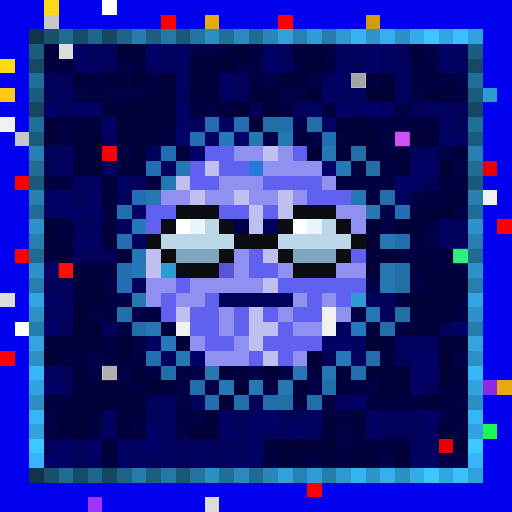
t = 0.00 s
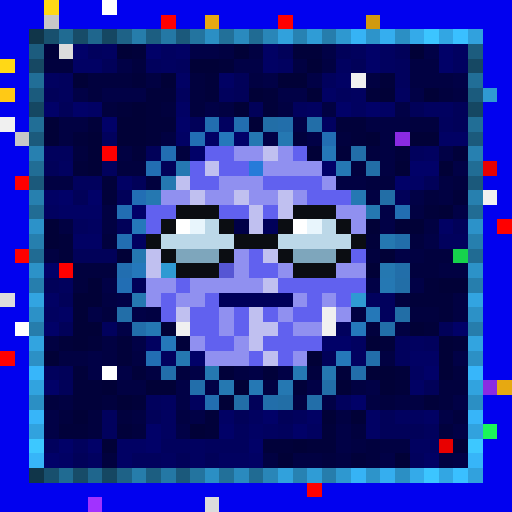
t = 0.56 s
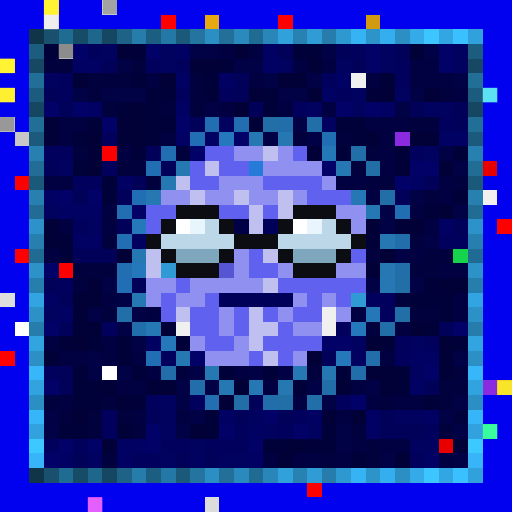
t = 1.13 s
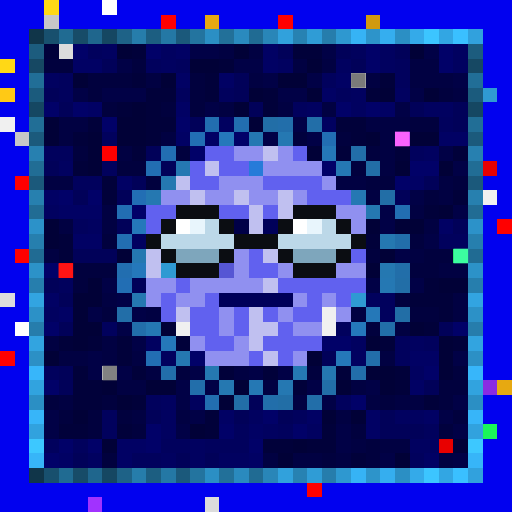
t = 1.69 s
t = 2.25 s: frame unchanged from t = 0.56 s, image omitted
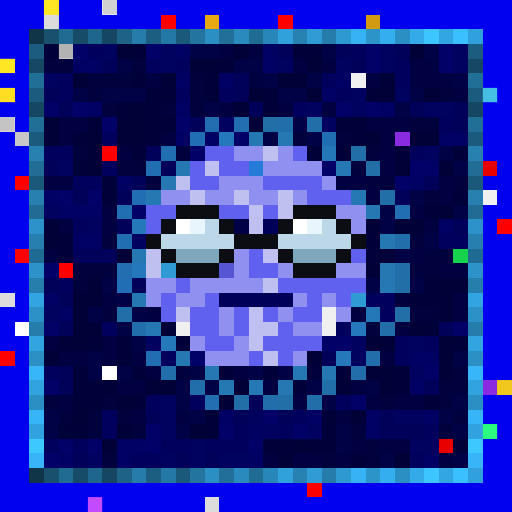
t = 2.82 s

The animated SVG that drew these frames (rendered in a browser with its animation timeline set to each time). Animation: 1 CSS @keyframes rule; one cycle of 3.38 s, repeats indefinitely.

<svg viewBox="0 0 35 35" shape-rendering="crispEdges" xmlns="http://www.w3.org/2000/svg"><style>@keyframes pop{0%,100%{opacity:0}18%{opacity:1}36%{opacity:0}}.a00{animation:pop 1.8s linear 0.00s infinite}.a01{animation:pop 1.8s linear -0.23s infinite}.a02{animation:pop 1.8s linear -0.45s infinite}.a03{animation:pop 1.8s linear -0.68s infinite}.a04{animation:pop 1.8s linear -0.90s infinite}.a05{animation:pop 1.8s linear -1.13s infinite}.a06{animation:pop 1.8s linear -1.35s infinite}.a07{animation:pop 1.8s linear -1.58s infinite}</style><rect width="35" height="35" fill="#0101ef"/><path fill="#ffd816" d="M3 0h1v1H3zM0 4h1v1H0z"/><path fill="#ffffff" d="M7 0h1v1H7zM12 15h1v1H12zM20 15h1v1H20zM1 22h1v1H1zM7 25h1v1H7z"/><path fill="#c7c7c7" d="M3 1h1v1H3zM1 9h1v1H1z"/><path fill="#ff0000" d="M11 1h1v1H11zM19 1h1v1H19zM7 10h1v1H7zM1 12h1v1H1zM34 15h1v1H34zM1 17h1v1H1zM4 18h1v1H4zM0 24h1v1H0z"/><path fill="#e7a911" d="M14 1h1v1H14zM34 26h1v1H34z"/><path fill="#d19a10" d="M25 1h1v1H25z"/><path fill="#103549" d="M2 2h1v1H2zM2 32h1v1H2z"/><path fill="#18506e" d="M3 2h1v1H3zM3 32h1v1H3z"/><path fill="#206b92" d="M4 2h1v1H4zM4 32h1v1H4z"/><path fill="#174c68" d="M5 2h1v1H5zM5 32h1v1H5z"/><path fill="#1f668d" d="M6 2h1v1H6zM6 32h1v1H6z"/><path fill="#154762" d="M7 2h1v1H7zM2 7h1v1H2zM32 7h1v1H32zM7 32h1v1H7z"/><path fill="#1e6287" d="M8 2h1v1H8zM8 32h1v1H8z"/><path fill="#267dab" d="M9 2h1v1H9zM9 32h1v1H9z"/><path fill="#1c5e81" d="M10 2h1v1H10zM10 32h1v1H10z"/><path fill="#2478a5" d="M11 2h1v1H11zM11 32h1v1H11z"/><path fill="#1b597b" d="M12 2h1v1H12zM2 12h1v1H2zM32 12h1v1H32zM12 32h1v1H12z"/><path fill="#23749f" d="M13 2h1v1H13zM13 32h1v1H13z"/><path fill="#2b8fc4" d="M14 2h1v1H14zM27 2h1v1H27zM2 27h1v1H2zM32 27h1v1H32zM14 32h1v1H14zM27 32h1v1H27z"/><path fill="#227099" d="M15 2h1v1H15zM15 32h1v1H15z"/><path fill="#2a8abe" d="M16 2h1v1H16zM16 32h1v1H16z"/><path fill="#206b93" d="M17 2h1v1H17zM2 17h1v1H2zM32 17h1v1H32zM17 32h1v1H17z"/><path fill="#2986b8" d="M18 2h1v1H18zM18 32h1v1H18z"/><path fill="#31a1dc" d="M19 2h1v1H19zM19 32h1v1H19z"/><path fill="#2782b2" d="M20 2h1v1H20zM20 32h1v1H20z"/><path fill="#2f9cd6" d="M21 2h1v1H21zM21 32h1v1H21z"/><path fill="#267dac" d="M22 2h1v1H22zM2 22h1v1H2zM32 22h1v1H32zM22 32h1v1H22z"/><path fill="#2e98d0" d="M23 2h1v1H23zM23 32h1v1H23z"/><path fill="#36b3f5" d="M24 2h1v1H24zM24 32h1v1H24z"/><path fill="#2d94ca" d="M25 2h1v1H25zM25 32h1v1H25z"/><path fill="#35aeef" d="M26 2h1v1H26zM26 32h1v1H26z"/><path fill="#34aae9" d="M28 2h1v1H28zM28 32h1v1H28z"/><path fill="#3cc5ff" d="M29 2h1v1H29zM29 32h1v1H29z"/><path fill="#32a6e3" d="M30 2h1v1H30zM30 32h1v1H30z"/><path fill="#3ac0ff" d="M31 2h1v1H31zM31 32h1v1H31z"/><path fill="#31a1dd" d="M32 2h1v1H32zM32 32h1v1H32z"/><path fill="#1c5c7e" d="M2 3h1v1H2zM32 3h1v1H32z"/><path fill="#01013a" d="M3 3h1v1H3zM9 3h1v1H9zM20 3h2v1H20zM15 4h1v1H15zM9 5h1v1H9zM14 5h1v1H14zM26 5h1v1H26zM10 6h2v1H10zM14 6h1v1H14zM18 6h1v1H18zM25 6h1v1H25zM8 7h1v1H8zM10 7h1v1H10zM18 7h1v1H18zM6 8h1v1H6zM10 8h2v1H10zM23 8h2v1H23zM5 9h1v1H5zM10 9h1v1H10zM24 9h1v1H24zM9 10h1v1H9zM23 10h1v1H23zM27 10h1v1H27zM31 10h1v1H31zM5 11h1v1H5zM7 12h1v1H7zM7 13h1v1H7zM31 13h1v1H31zM29 14h1v1H29zM4 16h1v1H4zM25 16h1v1H25zM4 17h1v1H4zM29 19h1v1H29zM28 20h3v1H28zM30 21h1v1H30zM29 22h1v1H29zM4 23h1v1H4zM6 23h1v1H6zM8 23h1v1H8zM12 23h1v1H12zM26 23h1v1H26zM31 23h1v1H31zM8 24h1v1H8zM5 25h1v1H5zM9 25h1v1H9zM15 25h1v1H15zM18 25h1v1H18zM23 25h1v1H23zM27 25h1v1H27zM5 26h2v1H5zM20 26h1v1H20zM27 26h1v1H27zM5 27h2v1H5zM9 27h1v1H9zM29 27h1v1H29zM14 28h1v1H14zM4 29h2v1H4zM8 29h1v1H8zM14 29h1v1H14zM22 29h1v1H22zM18 30h2v1H18zM21 30h2v1H21zM24 31h1v1H24z"/><path fill="#dcdcdc" d="M4 3h1v1H4zM0 20h1v1H0zM14 34h1v1H14z"/><path fill="#010168" d="M5 3h1v1H5zM10 3h1v1H10zM25 3h1v1H25zM30 3h1v1H30zM25 4h1v1H25zM30 4h1v1H30zM3 7h1v1H3zM5 7h1v1H5zM23 7h1v1H23zM25 7h1v1H25zM7 8h1v1H7zM12 8h1v1H12zM16 9h1v1H16zM13 10h1v1H13zM22 11h1v1H22zM28 11h2v1H28zM27 12h1v1H27zM4 13h1v1H4zM6 13h1v1H6zM9 14h1v1H9zM3 18h1v1H3zM3 22h1v1H3zM31 22h1v1H31zM22 23h2v1H22zM13 24h1v1H13zM29 25h1v1H29zM3 26h1v1H3zM24 27h1v1H24zM18 28h1v1H18zM10 29h1v1H10zM15 29h1v1H15zM20 29h1v1H20zM4 30h1v1H4zM6 30h1v1H6zM10 30h1v1H10zM17 30h1v1H17zM3 31h1v1H3z"/><path fill="#01015d" d="M6 3h1v1H6zM24 3h1v1H24zM10 4h1v1H10zM12 4h1v1H12zM27 4h1v1H27zM4 5h1v1H4zM22 5h1v1H22zM27 5h1v1H27zM4 6h1v1H4zM12 6h1v1H12zM15 6h1v1H15zM23 6h1v1H23zM20 7h1v1H20zM30 8h1v1H30zM7 9h1v1H7zM3 10h2v1H3zM28 10h1v1H28zM7 11h1v1H7zM5 12h2v1H5zM5 15h1v1H5zM30 16h2v1H30zM4 19h1v1H4zM25 20h2v1H25zM26 21h1v1H26zM7 22h1v1H7zM23 22h1v1H23zM27 23h1v1H27zM29 23h1v1H29zM11 24h1v1H11zM27 24h1v1H27zM3 25h1v1H3zM10 27h1v1H10zM13 27h1v1H13zM23 27h1v1H23zM7 28h1v1H7zM20 28h1v1H20zM7 29h1v1H7zM16 29h1v1H16zM19 29h1v1H19zM29 29h1v1H29zM3 30h1v1H3zM5 30h1v1H5zM11 30h2v1H11zM14 30h3v1H14zM9 31h2v1H9zM28 31h1v1H28z"/><path fill="#010160" d="M7 3h1v1H7zM11 3h1v1H11zM26 3h1v1H26zM31 3h1v1H31zM11 4h1v1H11zM19 4h1v1H19zM23 4h1v1H23zM26 4h1v1H26zM31 4h1v1H31zM3 5h1v1H3zM24 6h1v1H24zM27 6h1v1H27zM21 7h1v1H21zM24 7h1v1H24zM29 7h2v1H29zM15 8h1v1H15zM22 8h1v1H22zM29 10h1v1H29zM4 11h1v1H4zM3 14h1v1H3zM6 15h1v1H6zM9 16h1v1H9zM3 21h1v1H3zM10 23h1v1H10zM24 23h1v1H24zM28 23h1v1H28zM24 24h1v1H24zM28 25h1v1H28zM11 27h1v1H11zM11 28h1v1H11zM17 28h1v1H17zM27 28h2v1H27zM11 29h1v1H11zM18 29h1v1H18zM21 29h1v1H21zM13 30h1v1H13zM28 30h2v1H28zM6 31h1v1H6zM11 31h1v1H11zM13 31h1v1H13zM15 31h2v1H15z"/><path fill="#010137" d="M8 3h1v1H8zM16 3h1v1H16zM28 3h1v1H28zM13 4h2v1H13zM21 4h1v1H21zM5 5h1v1H5zM11 5h1v1H11zM19 5h2v1H19zM17 6h1v1H17zM21 6h1v1H21zM26 6h1v1H26zM29 6h1v1H29zM9 7h1v1H9zM16 7h1v1H16zM3 8h1v1H3zM8 8h2v1H8zM17 8h1v1H17zM3 9h1v1H3zM6 9h1v1H6zM8 9h2v1H8zM25 9h1v1H25zM28 9h2v1H28zM6 10h1v1H6zM21 10h1v1H21zM6 11h1v1H6zM27 11h1v1H27zM30 11h1v1H30zM30 14h1v1H30zM3 15h1v1H3zM25 15h1v1H25zM27 15h2v1H27zM3 16h1v1H3zM8 17h1v1H8zM26 17h1v1H26zM25 18h1v1H25zM6 19h1v1H6zM30 19h2v1H30zM5 20h2v1H5zM5 21h1v1H5zM5 22h2v1H5zM11 22h1v1H11zM28 22h1v1H28zM5 23h1v1H5zM25 23h1v1H25zM30 23h1v1H30zM3 24h1v1H3zM21 24h1v1H21zM30 24h1v1H30zM25 25h2v1H25zM30 25h1v1H30zM7 26h1v1H7zM10 26h2v1H10zM16 26h1v1H16zM23 26h1v1H23zM26 26h1v1H26zM8 27h1v1H8zM15 27h1v1H15zM5 28h1v1H5zM22 28h1v1H22zM24 28h1v1H24zM13 29h1v1H13zM7 30h1v1H7zM20 30h1v1H20zM31 30h1v1H31zM19 31h1v1H19zM27 31h1v1H27z"/><path fill="#010164" d="M12 3h1v1H12zM18 3h1v1H18zM5 4h2v1H5zM18 4h1v1H18zM12 5h1v1H12zM15 5h1v1H15zM23 5h1v1H23zM22 6h1v1H22zM6 7h1v1H6zM12 7h1v1H12zM26 7h1v1H26zM12 9h1v1H12zM14 9h1v1H14zM30 9h2v1H30zM8 12h1v1H8zM28 12h1v1H28zM3 13h1v1H3zM4 14h3v1H4zM30 15h1v1H30zM5 16h2v1H5zM3 20h1v1H3zM4 21h1v1H4zM28 24h2v1H28zM28 26h1v1H28zM15 28h1v1H15zM21 28h1v1H21zM25 28h1v1H25zM29 28h1v1H29zM17 29h1v1H17zM25 29h1v1H25zM8 30h2v1H8zM4 31h1v1H4zM8 31h1v1H8zM17 31h1v1H17zM29 31h1v1H29z"/><path fill="#010146" d="M13 3h2v1H13zM22 3h1v1H22zM29 3h1v1H29zM8 4h1v1H8zM16 4h2v1H16zM18 5h1v1H18zM21 5h1v1H21zM31 5h1v1H31zM5 6h1v1H5zM7 6h3v1H7zM19 6h2v1H19zM28 6h1v1H28zM14 7h1v1H14zM27 7h1v1H27zM20 8h1v1H20zM18 9h1v1H18zM21 9h1v1H21zM30 10h1v1H30zM31 11h1v1H31zM28 13h1v1H28zM26 14h1v1H26zM31 14h1v1H31zM26 15h1v1H26zM29 16h1v1H29zM27 17h1v1H27zM7 19h1v1H7zM25 19h1v1H25zM28 19h1v1H28zM8 20h1v1H8zM6 21h1v1H6zM9 21h1v1H9zM8 22h1v1H8zM9 23h1v1H9zM6 24h1v1H6zM31 24h1v1H31zM6 25h1v1H6zM8 25h1v1H8zM13 25h1v1H13zM17 25h1v1H17zM19 25h1v1H19zM12 26h1v1H12zM14 26h1v1H14zM21 26h1v1H21zM25 26h1v1H25zM12 27h1v1H12zM22 27h1v1H22zM31 27h1v1H31zM3 28h1v1H3zM13 28h1v1H13zM30 28h1v1H30zM3 29h1v1H3zM12 29h1v1H12zM23 29h1v1H23zM31 29h1v1H31zM23 30h1v1H23zM26 31h1v1H26zM31 31h1v1H31z"/><path fill="#010142" d="M15 3h1v1H15zM17 3h1v1H17zM20 4h1v1H20zM22 4h1v1H22zM28 4h2v1H28zM10 5h1v1H10zM17 5h1v1H17zM25 5h1v1H25zM28 5h3v1H28zM31 6h1v1H31zM15 7h1v1H15zM19 7h1v1H19zM22 7h1v1H22zM4 8h2v1H4zM25 8h3v1H25zM4 9h1v1H4zM11 9h1v1H11zM26 9h1v1H26zM8 10h1v1H8zM26 10h1v1H26zM26 11h1v1H26zM3 12h2v1H3zM23 12h2v1H23zM30 12h1v1H30zM25 13h1v1H25zM30 13h1v1H30zM7 14h1v1H7zM28 14h1v1H28zM4 15h1v1H4zM7 15h1v1H7zM29 15h1v1H29zM3 17h1v1H3zM28 17h1v1H28zM30 18h2v1H30zM7 20h1v1H7zM31 20h1v1H31zM10 21h1v1H10zM24 21h1v1H24zM31 21h1v1H31zM27 22h1v1H27zM3 23h1v1H3zM7 23h1v1H7zM4 24h2v1H4zM7 24h1v1H7zM9 24h1v1H9zM26 24h1v1H26zM10 25h1v1H10zM16 25h1v1H16zM8 26h2v1H8zM18 26h1v1H18zM24 26h1v1H24zM4 27h1v1H4zM20 27h1v1H20zM25 27h1v1H25zM27 27h2v1H27zM9 28h1v1H9zM12 28h1v1H12zM23 28h1v1H23zM24 30h1v1H24zM26 30h2v1H26zM18 31h1v1H18zM20 31h2v1H20zM23 31h1v1H23zM30 31h1v1H30z"/><path fill="#010159" d="M19 3h1v1H19zM23 3h1v1H23zM27 3h1v1H27zM7 4h1v1H7zM24 4h1v1H24zM16 5h1v1H16zM3 6h1v1H3zM16 6h1v1H16zM4 7h1v1H4zM17 7h1v1H17zM28 7h1v1H28zM31 7h1v1H31zM13 8h1v1H13zM31 8h1v1H31zM10 10h1v1H10zM3 11h1v1H3zM11 11h1v1H11zM9 12h1v1H9zM29 12h1v1H29zM5 13h1v1H5zM8 13h1v1H8zM27 13h1v1H27zM8 15h1v1H8zM31 15h1v1H31zM5 17h3v1H5zM3 19h1v1H3zM9 19h1v1H9zM4 20h1v1H4zM4 22h1v1H4zM30 22h1v1H30zM22 24h1v1H22zM4 25h1v1H4zM4 26h1v1H4zM29 26h1v1H29zM17 27h1v1H17zM10 28h1v1H10zM16 28h1v1H16zM19 28h1v1H19zM26 28h1v1H26zM26 29h3v1H26zM5 31h1v1H5zM12 31h1v1H12zM14 31h1v1H14z"/><path fill="#164863" d="M2 4h1v1H2zM32 4h1v1H32z"/><path fill="#01013e" d="M3 4h2v1H3zM9 4h1v1H9zM6 5h3v1H6zM13 5h1v1H13zM6 6h1v1H6zM13 6h1v1H13zM30 6h1v1H30zM7 7h1v1H7zM11 7h1v1H11zM13 7h1v1H13zM28 8h2v1H28zM20 9h1v1H20zM23 9h1v1H23zM5 10h1v1H5zM12 10h1v1H12zM25 10h1v1H25zM8 11h2v1H8zM24 11h1v1H24zM10 12h1v1H10zM25 12h2v1H25zM31 12h1v1H31zM29 13h1v1H29zM7 16h1v1H7zM28 16h1v1H28zM25 17h1v1H25zM29 17h2v1H29zM5 18h3v1H5zM28 18h2v1H28zM5 19h1v1H5zM27 20h1v1H27zM7 21h1v1H7zM28 21h2v1H28zM25 22h1v1H25zM12 25h1v1H12zM21 25h1v1H21zM31 25h1v1H31zM30 26h2v1H30zM3 27h1v1H3zM7 27h1v1H7zM26 27h1v1H26zM30 27h1v1H30zM4 28h1v1H4zM6 28h1v1H6zM8 28h1v1H8zM31 28h1v1H31zM6 29h1v1H6zM9 29h1v1H9zM24 29h1v1H24zM30 29h1v1H30zM25 30h1v1H25zM7 31h1v1H7zM22 31h1v1H22zM25 31h1v1H25z"/><path fill="#216e97" d="M2 5h1v1H2zM32 5h1v1H32z"/><path fill="#f0f0f0" d="M24 5h1v1H24zM0 8h1v1H0zM33 13h1v1H33zM22 21h1v1H22zM12 22h1v1H12zM22 22h1v1H22z"/><path fill="#ffc915" d="M0 6h1v1H0z"/><path fill="#1b5b7d" d="M2 6h1v1H2zM32 6h1v1H32z"/><path fill="#2f9ad3" d="M33 6h1v1H33zM11 18h1v1H11zM24 20h1v1H24z"/><path fill="#216e96" d="M2 8h1v1H2zM32 8h1v1H32z"/><path fill="#226eb0" d="M14 8h1v1H14zM16 8h1v1H16zM8 18h1v1H8zM14 27h1v1H14z"/><path fill="#226ea7" d="M18 8h1v1H18zM25 11h1v1H25zM27 19h1v1H27zM16 27h1v1H16z"/><path fill="#226eaa" d="M19 8h1v1H19zM27 16h1v1H27zM9 22h1v1H9zM25 24h1v1H25zM11 25h1v1H11zM24 25h1v1H24zM13 26h1v1H13zM18 27h1v1H18z"/><path fill="#226ea8" d="M21 8h1v1H21zM8 21h1v1H8zM22 26h1v1H22z"/><path fill="#1b5a7c" d="M2 9h1v1H2zM32 9h1v1H32z"/><path fill="#226eb4" d="M13 9h1v1H13zM9 13h1v1H9zM8 19h1v1H8z"/><path fill="#2578bb" d="M15 9h1v1H15zM9 18h1v1H9zM24 22h1v1H24z"/><path fill="#2578b2" d="M17 9h1v1H17zM19 9h1v1H19zM12 11h1v1H12zM19 26h1v1H19z"/><path fill="#226eb3" d="M22 9h1v1H22zM8 14h1v1H8zM10 24h1v1H10z"/><path fill="#8a2be2" d="M27 9h1v1H27zM33 26h1v1H33z"/><path fill="#2780b0" d="M2 10h1v1H2zM32 10h1v1H32z"/><path fill="#226eb2" d="M11 10h1v1H11zM10 11h1v1H10zM27 14h1v1H27zM8 16h1v1H8z"/><path fill="#6161ef" d="M14 10h2v1H14zM20 10h1v1H20zM13 11h1v1H13zM15 11h2v1H15zM13 12h2v1H13zM18 12h4v1H18zM21 13h3v1H21zM10 14h2v1H10zM15 14h2v1H15zM18 14h1v1H18zM10 15h1v1H10zM17 17h1v1H17zM24 17h1v1H24zM17 18h2v1H17zM12 19h1v1H12zM19 19h6v1H19zM11 20h1v1H11zM14 20h1v1H14zM21 20h1v1H21zM23 20h1v1H23zM11 21h1v1H11zM13 21h2v1H13zM16 21h1v1H16zM18 21h1v1H18zM20 21h2v1H20zM13 22h2v1H13zM16 22h1v1H16zM19 22h1v1H19zM14 23h2v1H14zM18 23h4v1H18zM17 24h1v1H17zM19 24h1v1H19z"/><path fill="#9090f0" d="M16 10h2v1H16zM19 10h1v1H19zM18 11h4v1H18zM15 12h3v1H15zM22 12h1v1H22zM11 13h2v1H11zM14 13h2v1H14zM17 13h2v1H17zM20 13h1v1H20zM23 14h2v1H23zM24 15h1v1H24zM16 17h1v1H16zM16 18h1v1H16zM19 18h1v1H19zM23 18h2v1H23zM10 19h2v1H10zM13 19h5v1H13zM10 20h1v1H10zM12 20h2v1H12zM20 20h1v1H20zM22 20h1v1H22zM15 21h1v1H15zM19 21h1v1H19zM23 21h1v1H23zM15 22h1v1H15zM20 22h2v1H20zM13 23h1v1H13zM16 23h1v1H16zM14 24h3v1H14zM20 24h1v1H20z"/><path fill="#c0c0f0" d="M18 10h1v1H18zM14 11h1v1H14zM12 12h1v1H12zM13 13h1v1H13zM16 13h1v1H16zM19 13h1v1H19zM17 14h1v1H17zM19 14h1v1H19zM17 15h1v1H17zM10 17h1v1H10zM18 17h1v1H18zM10 18h1v1H10zM18 19h1v1H18zM12 21h1v1H12zM17 21h1v1H17zM17 22h2v1H17zM17 23h1v1H17zM18 24h1v1H18z"/><path fill="#2578b8" d="M22 10h1v1H22zM25 21h1v1H25z"/><path fill="#226ea9" d="M24 10h1v1H24zM27 18h1v1H27zM26 22h1v1H26zM21 27h1v1H21z"/><path fill="#216d95" d="M2 11h1v1H2zM32 11h1v1H32z"/><path fill="#267bd9" d="M17 11h1v1H17z"/><path fill="#2578b4" d="M23 11h1v1H23zM17 26h1v1H17z"/><path fill="#e80000" d="M33 11h1v1H33zM30 30h1v1H30z"/><path fill="#2578b1" d="M11 12h1v1H11zM10 13h1v1H10zM25 14h1v1H25zM26 16h1v1H26zM9 17h1v1H9zM26 18h1v1H26zM9 20h1v1H9zM12 24h1v1H12zM14 25h1v1H14zM22 25h1v1H22zM15 26h1v1H15z"/><path fill="#2780af" d="M2 13h1v1H2zM32 13h1v1H32z"/><path fill="#2578b3" d="M24 13h1v1H24zM26 19h1v1H26zM10 22h1v1H10zM20 25h1v1H20z"/><path fill="#226ea6" d="M26 13h1v1H26zM27 21h1v1H27zM19 27h1v1H19z"/><path fill="#216c94" d="M2 14h1v1H2zM32 14h1v1H32z"/><path fill="#0b0d12" d="M12 14h3v1H12zM20 14h3v1H20zM11 15h1v1H11zM15 15h1v1H15zM19 15h1v1H19zM23 15h1v1H23zM10 16h1v1H10zM16 16h3v1H16zM24 16h1v1H24zM11 17h1v1H11zM15 17h1v1H15zM19 17h1v1H19zM23 17h1v1H23zM12 18h3v1H12zM20 18h3v1H20z"/><path fill="#2c92c9" d="M2 15h1v1H2zM32 15h1v1H32z"/><path fill="#2578ba" d="M9 15h1v1H9zM11 23h1v1H11z"/><path fill="#e8f5fc" d="M13 15h1v1H13zM21 15h1v1H21z"/><path fill="#bcd8e8" d="M14 15h1v1H14zM22 15h1v1H22zM11 16h5v1H11zM19 16h5v1H19z"/><path fill="#000047" d="M16 15h1v1H16z"/><path fill="#000059" d="M18 15h1v1H18zM15 20h5v1H15z"/><path fill="#267fae" d="M2 16h1v1H2zM32 16h1v1H32z"/><path fill="#7ea6bc" d="M12 17h3v1H12zM20 17h3v1H20z"/><path fill="#16d34c" d="M31 17h1v1H31z"/><path fill="#2c92c8" d="M2 18h1v1H2zM32 18h1v1H32z"/><path fill="#5656d4" d="M15 18h1v1H15z"/><path fill="#267ead" d="M2 19h1v1H2zM32 19h1v1H32z"/><path fill="#32a4e1" d="M2 20h1v1H2zM32 20h1v1H32z"/><path fill="#2c91c7" d="M2 21h1v1H2zM32 21h1v1H32z"/><path fill="#32a4e0" d="M2 23h1v1H2zM32 23h1v1H32z"/><path fill="#2c90c5" d="M2 24h1v1H2zM32 24h1v1H32z"/><path fill="#2578b9" d="M23 24h1v1H23z"/><path fill="#37b6fa" d="M2 25h1v1H2zM32 25h1v1H32z"/><path fill="#31a3df" d="M2 26h1v1H2zM32 26h1v1H32z"/><path fill="#37b5f9" d="M2 28h1v1H2zM32 28h1v1H32z"/><path fill="#31a2de" d="M2 29h1v1H2zM32 29h1v1H32z"/><path fill="#1af759" d="M33 29h1v1H33z"/><path fill="#3dc8ff" d="M2 30h1v1H2zM32 30h1v1H32z"/><path fill="#37b5f8" d="M2 31h1v1H2zM32 31h1v1H32z"/><path fill="#fe0000" d="M21 33h1v1H21z"/><path fill="#a132ff" d="M6 34h1v1H6z"/><g fill="#ffff3f"><rect x="3" y="0" width="1" height="1" class="a04"/><rect x="0" y="4" width="1" height="1" class="a04"/></g><g fill="#7c7c7c"><rect x="7" y="0" width="1" height="1" class="a04"/><rect x="7" y="25" width="1" height="1" class="a02"/></g><rect x="3" y="1" width="1" height="1" fill="#ffffff" class="a04"/><rect x="4" y="3" width="1" height="1" fill="#6b6b6b" class="a04"/><g fill="#747474"><rect x="24" y="5" width="1" height="1" class="a02"/><rect x="0" y="8" width="1" height="1" class="a04"/></g><rect x="0" y="6" width="1" height="1" fill="#ffff3e" class="a04"/><rect x="33" y="6" width="1" height="1" fill="#6effff" class="a04"/><rect x="27" y="9" width="1" height="1" fill="#ff67ff" class="a02"/><rect x="31" y="17" width="1" height="1" fill="#3fffa5" class="a02"/><rect x="4" y="18" width="1" height="1" fill="#ff1616" class="a02"/><rect x="34" y="26" width="1" height="1" fill="#ffff36" class="a04"/><rect x="33" y="29" width="1" height="1" fill="#47ffbd" class="a04"/><rect x="6" y="34" width="1" height="1" fill="#ff74ff" class="a04"/></svg>
